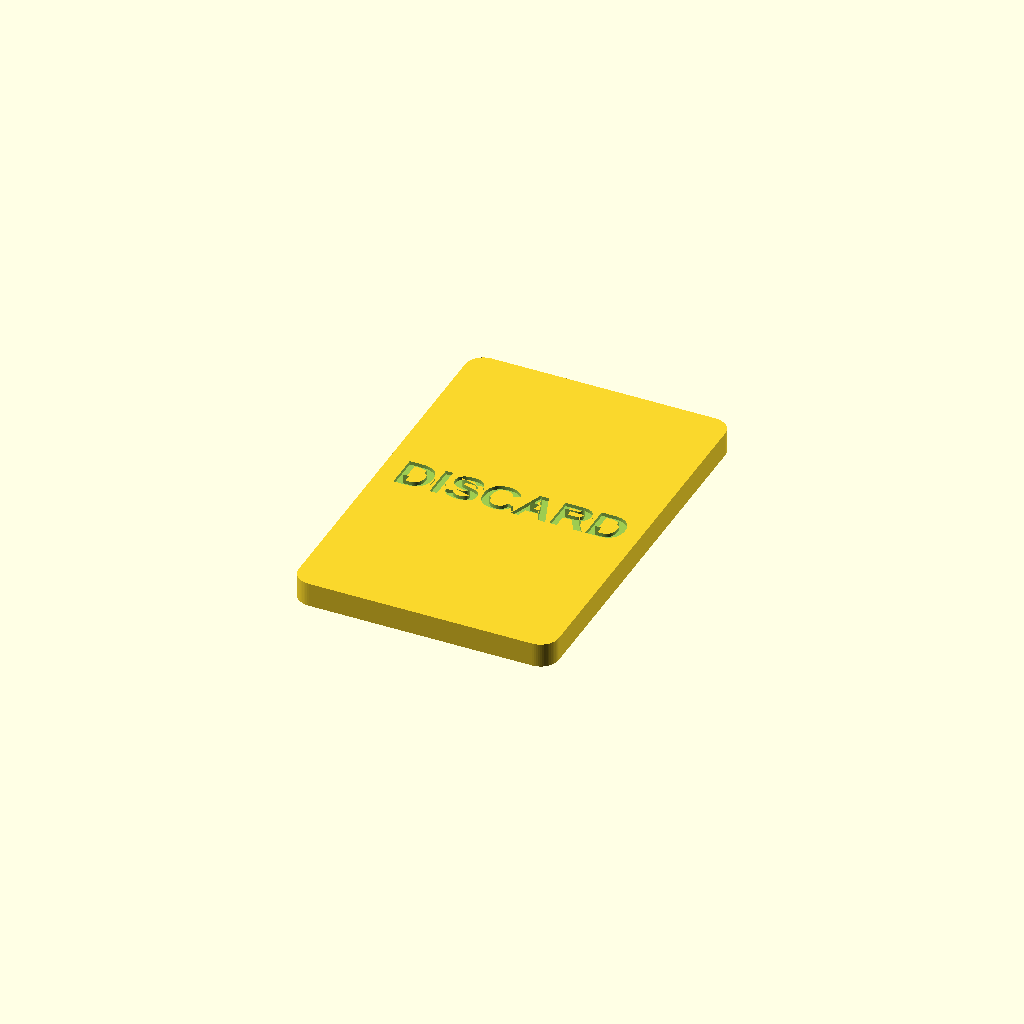
Cell 1: the model at its default parameters.
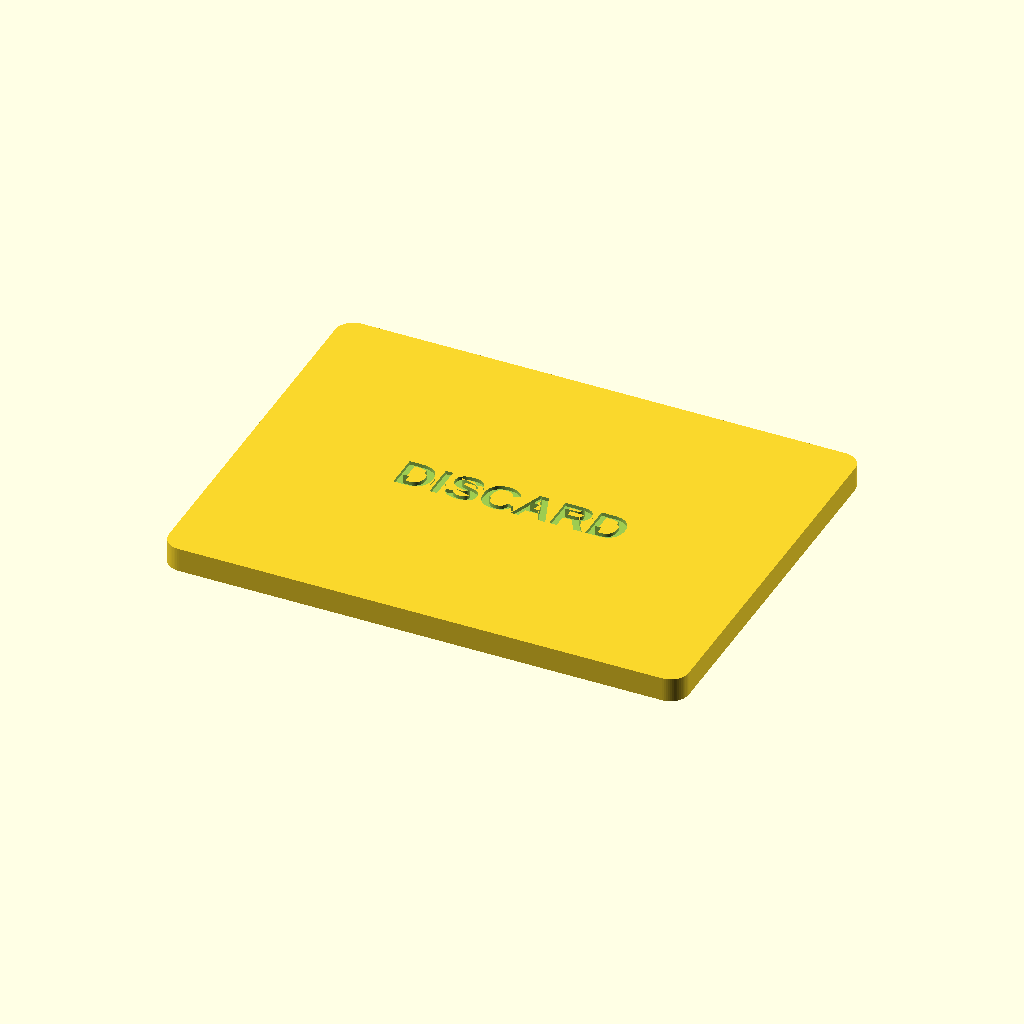
Cell 2: card_w = 86 (everything else at default).
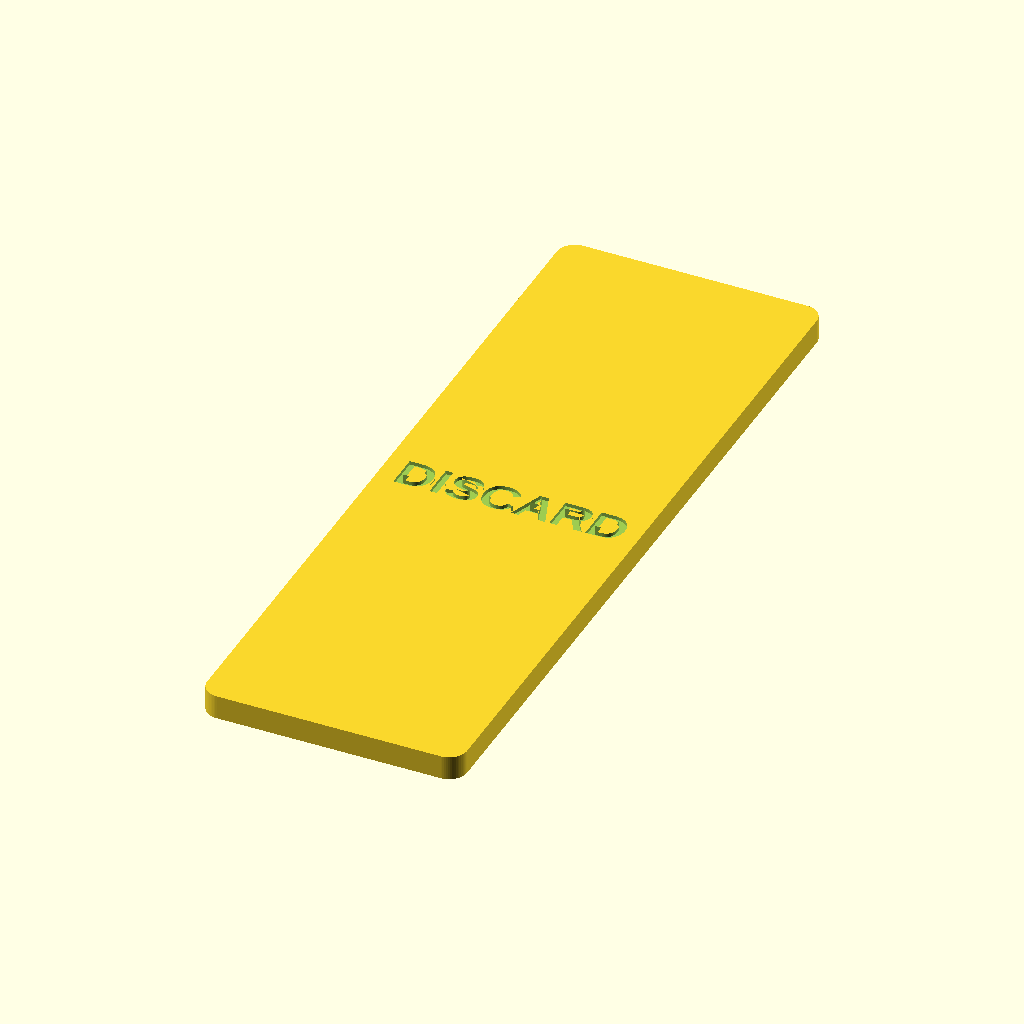
Cell 3: card_l = 130 (everything else at default).
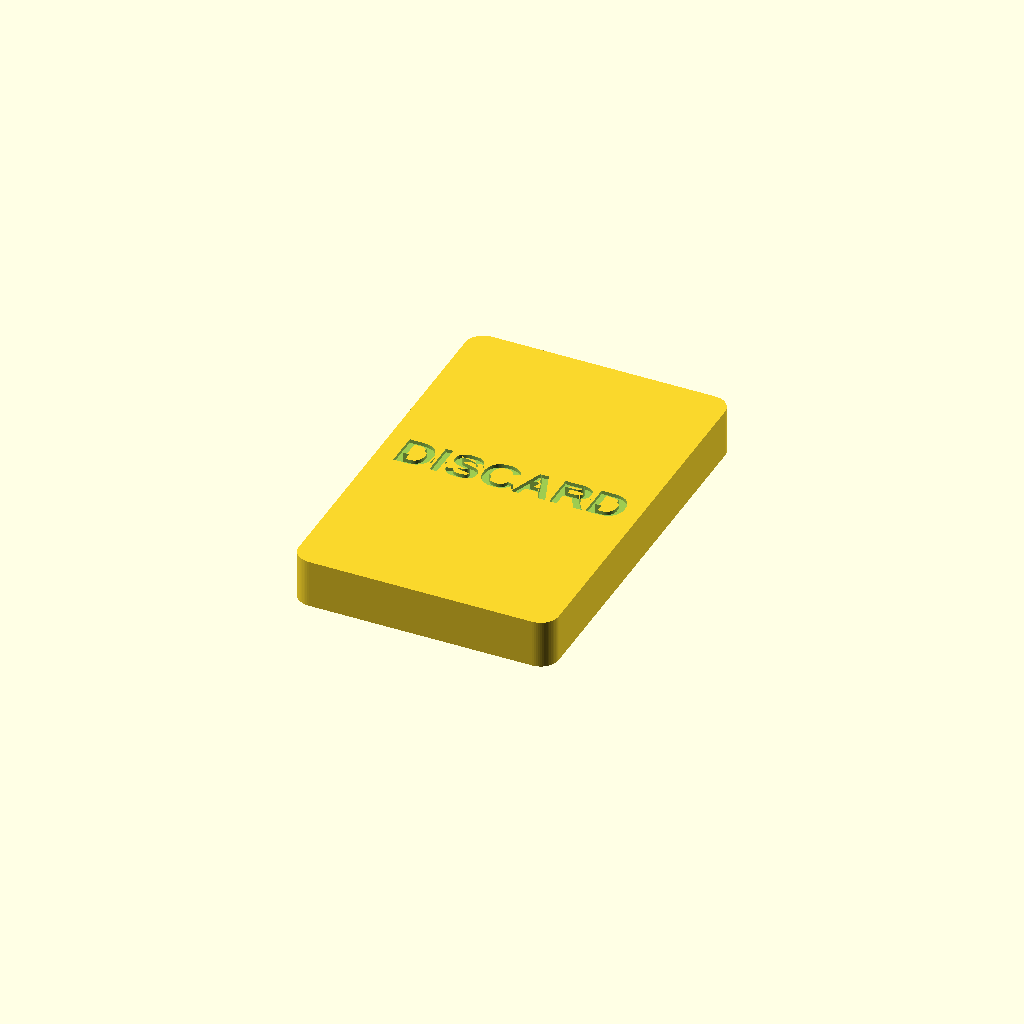
Cell 4: the same model with card_t = 8.
All cells are drawn from one camera (rotation 55°, 0°, 25°, orthographic, colour scheme Cornfield), so only the parameter changes between them.
The OpenSCAD source (models/deck_marker/deck_marker_001_card.scad):
// Draw/Discard deck marker card — 43 x 65 mm, printed flat on the bed.
// "DISCARD" inlaid on top, "DRAW" (mirrored) inlaid on the bottom, both
// at the same font size and center. Letters are a separate body for
// multi-color printing; pockets in the card are the exact same solids
// (zero clearance — multi-material bodies must touch).
//
// The bottom word is mirrored across X so it reads correctly after
// flipping the card side-over-side (about its long axis).
//
// font_size is calibrated so DISCARD spans card width minus margins;
// verified against the exported mesh (see comment at font_size).

part = "card";   // "card" | "letters" | "all"

$fn = 64;

card_w   = 43;    // X — the words read across this axis
card_l   = 65;    // Y
card_t   = 4;     // 5 works too; 4 saves ~8 layers at a 0.2 nozzle
corner_r = 3;
margin   = 3;     // side margin for the text on each side
inlay    = 0.6;   // letter depth, flush with each face

font      = "Liberation Sans:style=Bold";
font_size = 6.11; // calibrated: DISCARD measures 36.97mm wide (target 37)

word_top = "DISCARD";
word_bot = "DRAW";

eps = 0.01;

module card_blank() {
    linear_extrude(height = card_t)
        offset(r = corner_r)
            square([card_w - 2*corner_r, card_l - 2*corner_r], center = true);
}

module word_2d(w) {
    text(w, size = font_size, font = font,
         halign = "center", valign = "center");
}

// Letters, positioned in their inlay pockets.
module letters() {
    // Top face: DISCARD, flush at Z = card_t.
    translate([0, 0, card_t - inlay])
        linear_extrude(height = inlay) word_2d(word_top);
    // Bottom face: DRAW, mirrored, flush at Z = 0.
    mirror([1, 0, 0])
        linear_extrude(height = inlay) word_2d(word_bot);
}

// Pockets: identical letter shapes, extended past the faces for a clean cut.
module pockets() {
    translate([0, 0, card_t - inlay])
        linear_extrude(height = inlay + 1) word_2d(word_top);
    mirror([1, 0, 0])
        translate([0, 0, -1])
            linear_extrude(height = inlay + 1) word_2d(word_bot);
}

module card() {
    difference() {
        card_blank();
        pockets();
    }
}

if (part == "card" || part == "all") card();
if (part == "letters" || part == "all") letters();
Customizer parameters (derived from the source; name, type, default, range or options):
part: string, default "card"
card_w: number, default 43
card_l: number, default 65
card_t: number, default 4
corner_r: number, default 3
margin: number, default 3
inlay: number, default 0.6
font: string, default "Liberation Sans:style=Bold"
font_size: number, default 6.11
word_top: string, default "DISCARD"
word_bot: string, default "DRAW"
eps: number, default 0.01
